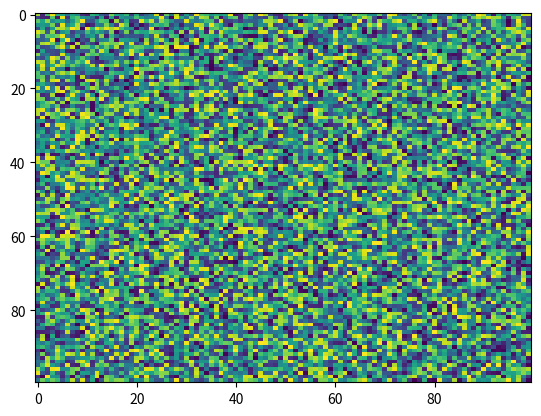

Source code (Python):
import matplotlib.pyplot as plt
import numpy as np
X = np.random.rand(100, 100)
plt.imshow(X, 'viridis', None, origin='upper', aspect='auto', vmin=None, vmax=None, filternorm=True, extent=None, alpha=None, interpolation='nearest', filterrad=4.0, interpolation_stage=None)
